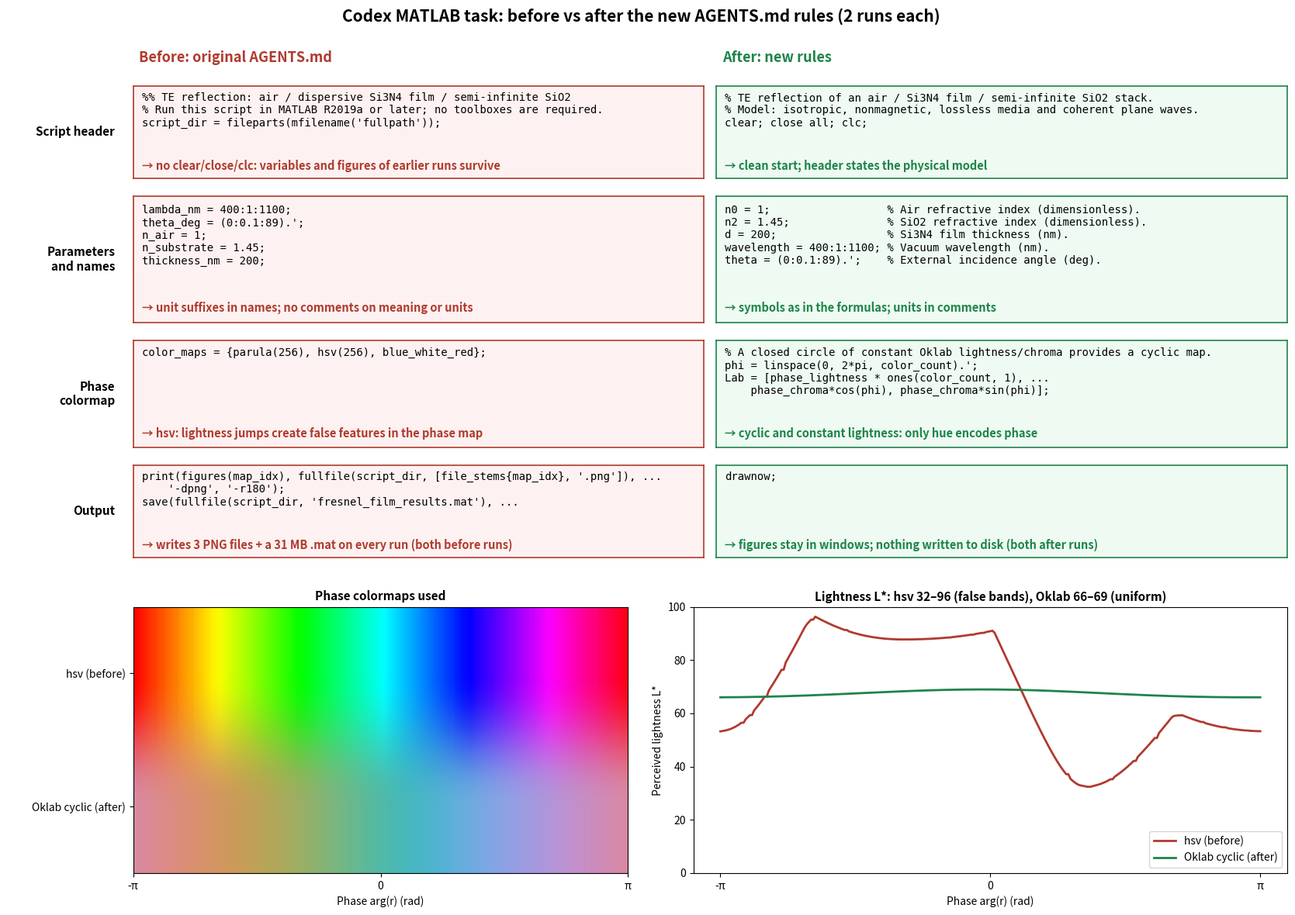

Write Python code to recreate this figure.
# Figure 1 of the A/B test: main code differences (before vs after the new AGENTS.md rules).
# Snippets are copied from before/matlab-1 and after/matlab-2 (alignment whitespace condensed).
import numpy as np
import matplotlib
matplotlib.use("Agg")
import matplotlib.pyplot as plt

out = "ab-compare-code.png"
mono = dict(family="monospace", fontsize=10)
bad, good = "#b03a2e", "#1e8449"

rows = [
    ("Script header",
     "%% TE reflection: air / dispersive Si3N4 film / semi-infinite SiO2\n"
     "% Run this script in MATLAB R2019a or later; no toolboxes are required.\n"
     "script_dir = fileparts(mfilename('fullpath'));",
     "no clear/close/clc: variables and figures of earlier runs survive",
     "% TE reflection of an air / Si3N4 film / semi-infinite SiO2 stack.\n"
     "% Model: isotropic, nonmagnetic, lossless media and coherent plane waves.\n"
     "clear; close all; clc;",
     "clean start; header states the physical model"),
    ("Parameters\nand names",
     "lambda_nm = 400:1:1100;\n"
     "theta_deg = (0:0.1:89).';\n"
     "n_air = 1;\n"
     "n_substrate = 1.45;\n"
     "thickness_nm = 200;",
     "unit suffixes in names; no comments on meaning or units",
     "n0 = 1;                  % Air refractive index (dimensionless).\n"
     "n2 = 1.45;               % SiO2 refractive index (dimensionless).\n"
     "d = 200;                 % Si3N4 film thickness (nm).\n"
     "wavelength = 400:1:1100; % Vacuum wavelength (nm).\n"
     "theta = (0:0.1:89).';    % External incidence angle (deg).",
     "symbols as in the formulas; units in comments"),
    ("Phase\ncolormap",
     "color_maps = {parula(256), hsv(256), blue_white_red};",
     "hsv: lightness jumps create false features in the phase map",
     "% A closed circle of constant Oklab lightness/chroma provides a cyclic map.\n"
     "phi = linspace(0, 2*pi, color_count).';\n"
     "Lab = [phase_lightness * ones(color_count, 1), ...\n"
     "    phase_chroma*cos(phi), phase_chroma*sin(phi)];",
     "cyclic and constant lightness: only hue encodes phase"),
    ("Output",
     "print(figures(map_idx), fullfile(script_dir, [file_stems{map_idx}, '.png']), ...\n"
     "    '-dpng', '-r180');\n"
     "save(fullfile(script_dir, 'fresnel_film_results.mat'), ...",
     "writes 3 PNG files + a 31 MB .mat on every run (both before runs)",
     "drawnow;",
     "figures stay in windows; nothing written to disk (both after runs)"),
]

fig = plt.figure(figsize=(17, 12), dpi=150)
gs = fig.add_gridspec(len(rows) + 2, 3, width_ratios=[0.09, 0.455, 0.455],
                      height_ratios=[0.22, 0.62, 0.85, 0.72, 0.62, 2.0],
                      hspace=0.14, wspace=0.03, left=0.02, right=0.99, top=0.95, bottom=0.05)
fig.suptitle("Codex MATLAB task: before vs after the new AGENTS.md rules (2 runs each)",
             fontsize=15, weight="bold")
for col, title, color in [(1, "Before: original AGENTS.md", bad), (2, "After: new rules", good)]:
    ax = fig.add_subplot(gs[0, col]); ax.axis("off")
    ax.text(0.01, 0.2, title, fontsize=13, weight="bold", color=color)

for i, (label, b_code, b_note, a_code, a_note) in enumerate(rows, start=1):
    ax = fig.add_subplot(gs[i, 0]); ax.axis("off")
    ax.text(0.95, 0.5, label, ha="right", va="center", fontsize=11, weight="bold")
    for col, code, note, color, face in [(1, b_code, b_note, bad, "#fdf2f1"),
                                         (2, a_code, a_note, good, "#eefaf2")]:
        ax = fig.add_subplot(gs[i, col])
        ax.set_xticks([]); ax.set_yticks([])
        ax.set_facecolor(face)
        for s in ax.spines.values():
            s.set_color(color); s.set_linewidth(1.2)
        ax.text(0.015, 0.93, code, va="top", **mono)
        ax.text(0.015, 0.07, "→ " + note, va="bottom", fontsize=10.5,
                color=color, style="italic", weight="bold")

# %% Bottom panel: why hsv fails for phase. CIE L* of each colormap around the phase circle.
def srgb_to_lstar(rgb):
    lin = np.where(rgb <= 0.04045, rgb / 12.92, ((rgb + 0.055) / 1.055) ** 2.4)
    Y = lin @ np.array([0.2126, 0.7152, 0.0722])  # relative luminance (D65)
    f = np.where(Y > (6 / 29) ** 3, np.cbrt(Y), Y / (3 * (6 / 29) ** 2) + 4 / 29)
    return 116 * f - 16

phi = np.linspace(0, 2 * np.pi, 257)
hsv_rgb = plt.get_cmap("hsv")(phi / (2 * np.pi))[:, :3]
# Same construction as after/matlab-2: Oklab L = 0.72, C = 0.10, hue around the circle
Lab = np.column_stack([0.72 * np.ones_like(phi), 0.10 * np.cos(phi), 0.10 * np.sin(phi)])
lms = Lab @ np.array([[1, 1, 1], [0.3963377774, -0.1055613458, -0.0894841775],
                      [0.2158037573, -0.0638541728, -1.2914855480]])
lin = (lms ** 3) @ np.array([[4.0767416621, -1.2684380046, -0.0041960863],
                             [-3.3077115913, 2.6097574011, -0.7034186147],
                             [0.2309699292, -0.3413193965, 1.7076147010]])
ok_rgb = np.where(lin > 0.0031308, 1.055 * np.abs(lin) ** (1 / 2.4) - 0.055, 12.92 * lin)

L_hsv, L_ok = srgb_to_lstar(hsv_rgb), srgb_to_lstar(ok_rgb)
sub = gs[len(rows) + 1, 1:].subgridspec(2, 2, width_ratios=[1, 1.2], height_ratios=[0.12, 1],
                                        wspace=0.12, hspace=0)
ax = fig.add_subplot(sub[1, 0])
ax.imshow(np.stack([hsv_rgb, ok_rgb]), aspect="auto", extent=[-np.pi, np.pi, 1.5, -0.5])
ax.set_yticks([0, 1], ["hsv (before)", "Oklab cyclic (after)"])
ax.set_xticks([-np.pi, 0, np.pi], ["-π", "0", "π"])
ax.set_xlabel("Phase arg(r) (rad)")
ax.set_title("Phase colormaps used", fontsize=11, weight="bold")
ax = fig.add_subplot(sub[1, 1])
ax.plot(phi - np.pi, L_hsv, color=bad, lw=2, label="hsv (before)")
ax.plot(phi - np.pi, L_ok, color=good, lw=2, label="Oklab cyclic (after)")
ax.set_xticks([-np.pi, 0, np.pi], ["-π", "0", "π"])
ax.set_xlabel("Phase arg(r) (rad)")
ax.set_ylabel("Perceived lightness L*")
ax.set_ylim(0, 100)
ax.set_title("Lightness L*: hsv %.0f–%.0f (false bands), Oklab %.0f–%.0f (uniform)"
             % (L_hsv.min(), L_hsv.max(), L_ok.min(), L_ok.max()), fontsize=11, weight="bold")
ax.legend(loc="lower right")
fig.savefig(out, dpi=150)
print("saved", out)
